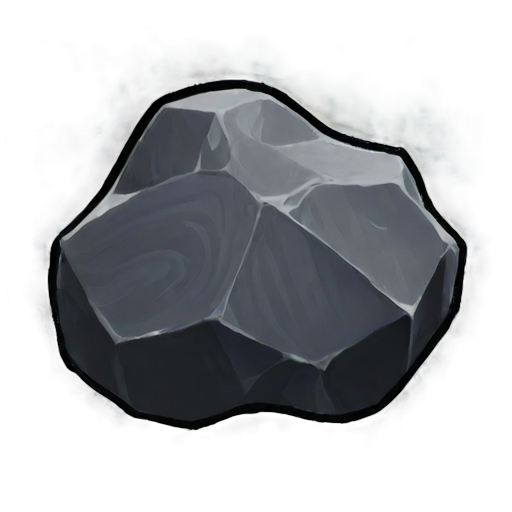
Generation parameters embedded in this image by AUTOMATIC1111 Stable Diffusion web UI or a fork of it (Forge, ...) (PNG 'parameters' text chunk):
simple background, small_rock, white_black color, animated, no border, no outline, best quality
Steps: 20, Sampler: DPM++ 2M SDE, Schedule type: Karras, CFG scale: 5, Seed: 2526632473, Size: 512x512, Model hash: 8a58d18e75, Model: gameIconInstitute_v4XL, layerdiffusion_enabled: True, layerdiffusion_method: (SDXL) Only Generate Transparent Image (Attention Injection), layerdiffusion_weight: 1, layerdiffusion_ending_step: 1, layerdiffusion_fg_image: False, layerdiffusion_bg_image: False, layerdiffusion_blend_image: False, layerdiffusion_resize_mode: Crop and Resize, layerdiffusion_fg_additional_prompt: , layerdiffusion_bg_additional_prompt: , layerdiffusion_blend_additional_prompt: , Version: f2.0.1v1.10.1-previous-556-gcc378589